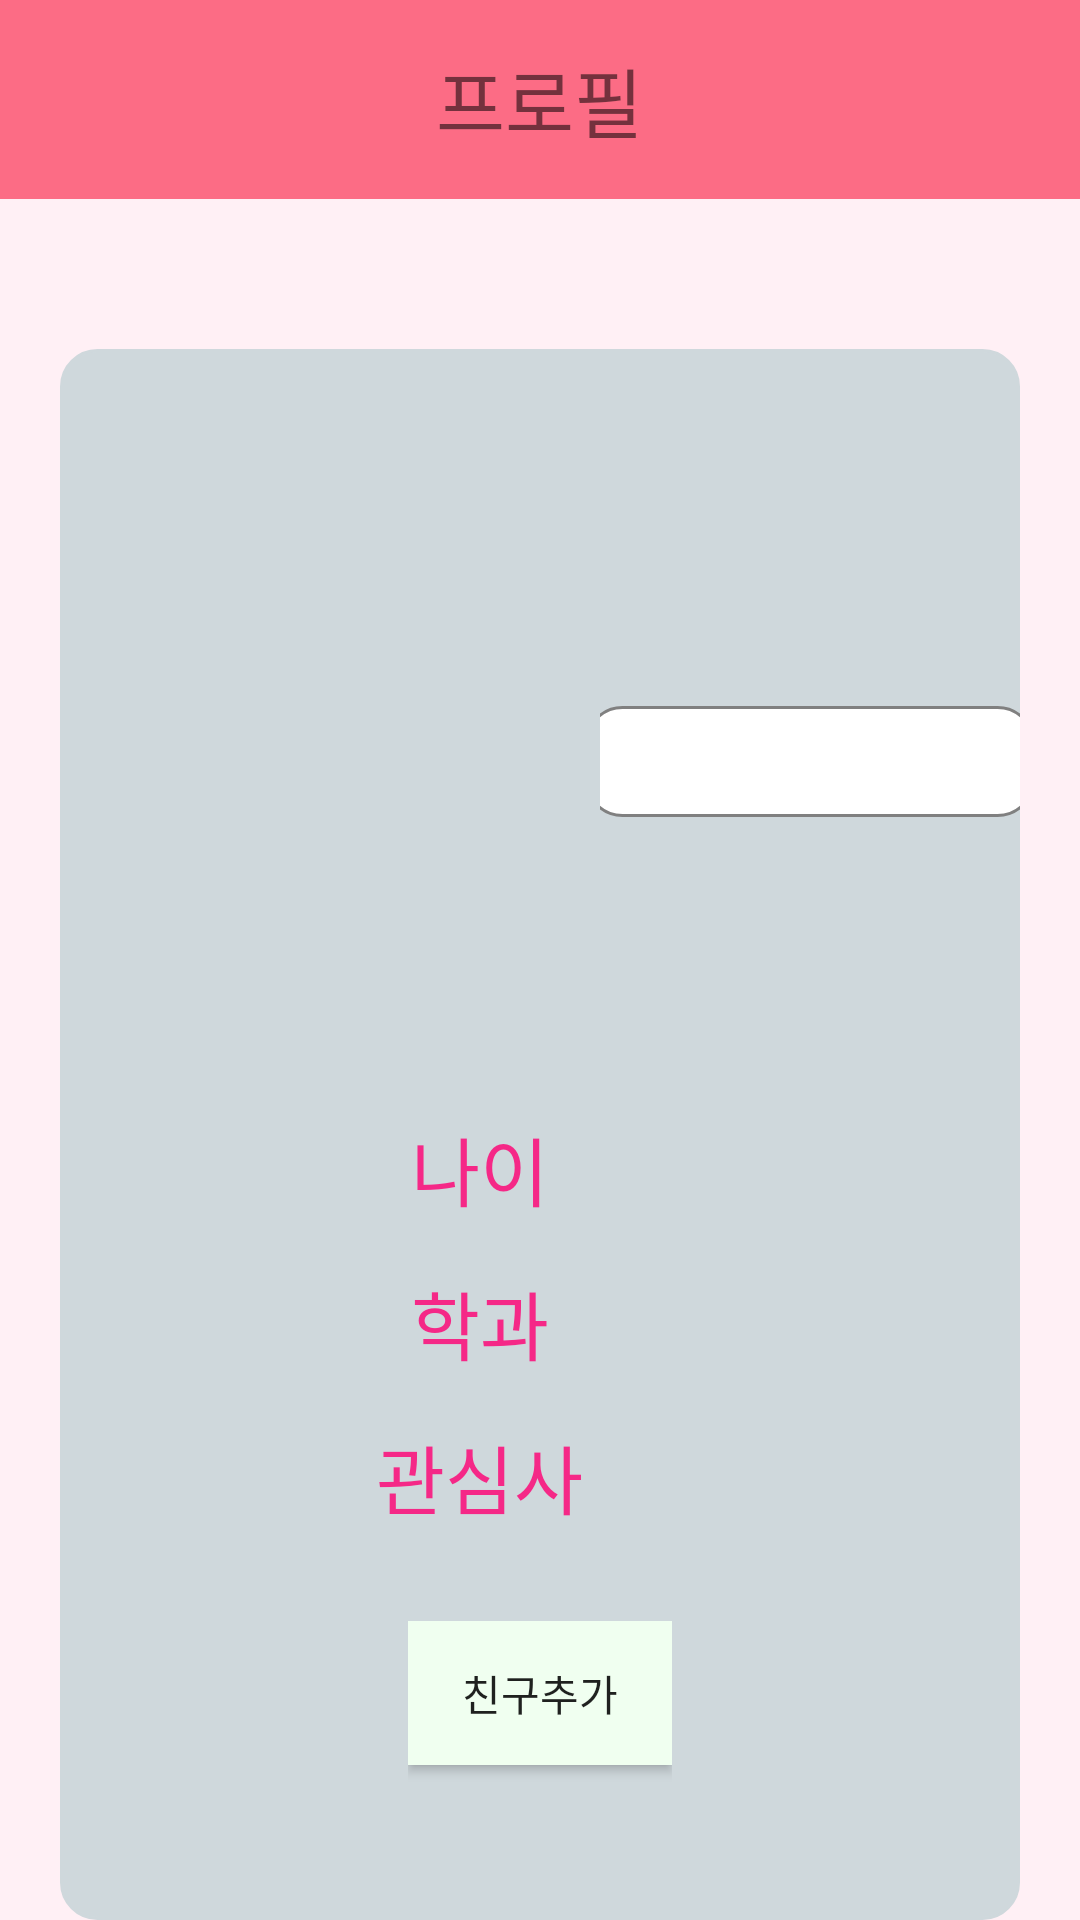

Produce the Android XML layout that renders to this screen, including the resource entries it uses.
<!-- AndroidManifest.xml: application theme AppTheme -->
<!-- res/layout/your_profil.xml -->
<?xml version="1.0" encoding="utf-8"?>
<LinearLayout xmlns:android="http://schemas.android.com/apk/res/android"
    android:layout_width="match_parent"
    android:layout_height="match_parent"
    android:orientation="vertical"
    android:background="#FFF0F5">

<LinearLayout
    android:layout_width="match_parent"
    android:layout_height="wrap_content"
    android:background="@color/watermelonPink"
    android:gravity="center">
        <TextView
            android:paddingTop="15dp"
            android:paddingBottom="15dp"
            android:layout_width="wrap_content"
            android:layout_height="wrap_content"
            android:layout_gravity="center"
            android:text="프로필"
            android:textSize="25dp"/>
</LinearLayout>
    <LinearLayout
        android:background="@drawable/box_contain"
        android:backgroundTint="#CFD8DC"
        android:layout_marginLeft="20dp"
        android:layout_marginRight="20dp"
        android:layout_marginTop="50dp"
        android:orientation="vertical"
        android:layout_width="match_parent"
        android:layout_height="wrap_content">
<LinearLayout
    android:paddingTop="10dp"
    android:paddingBottom="10dp"
    android:gravity="center"
    android:orientation="horizontal"
    android:layout_width="match_parent"
    android:layout_height="wrap_content"
    android:layout_marginTop="20dp">
    <ImageView
        android:id="@+id/your_image"
        android:layout_width="150dp"
        android:layout_height="150dp"
        android:background="@drawable/profile_person"
        android:layout_gravity="center" />
    <LinearLayout
        android:gravity="center"
        android:layout_marginLeft="30dp"
        android:orientation="vertical"
        android:layout_width="wrap_content"
        android:layout_height="wrap_content">
        <TextView
            android:id="@+id/your_name"
            android:layout_width="wrap_content"
            android:layout_height="wrap_content"
            android:textSize="30dp"
            android:layout_marginTop="10dp" />

        <TextView
            android:background="@drawable/box_contain"
            android:layout_marginTop="15dp"
            android:id="@+id/your_status"
            android:layout_width="150dp"
            android:textSize="20dp"
            android:gravity="center"
            android:paddingTop="5dp"
            android:paddingBottom="5dp"
            android:layout_height="wrap_content" />
    </LinearLayout>
    </LinearLayout>

    <LinearLayout
        android:layout_marginTop="65dp"
        android:layout_width="match_parent"
        android:layout_height="wrap_content"
        android:orientation="vertical"
        android:layout_marginBottom="20dp">
        <LinearLayout
            android:layout_gravity="center"
            android:layout_width="wrap_content"
            android:layout_height="wrap_content">
            <TextView
                android:layout_width="wrap_content"
                android:layout_height="wrap_content"
                android:gravity="center"
                android:layout_marginLeft="60dp"
                android:text="나이"
                android:textColor="@color/deepPink"
                android:textSize="25dp"/>
            <TextView
                android:id="@+id/your_age"
                android:layout_width="100dp"
                android:textSize="25dp"
                android:gravity="center"
                android:layout_height="wrap_content" />
        </LinearLayout>

            <LinearLayout
                android:layout_gravity="center"
                android:layout_marginTop="15dp"
                android:layout_width="wrap_content"
                android:layout_height="wrap_content">
                <TextView
                    android:layout_width="wrap_content"
                    android:layout_height="wrap_content"
                    android:gravity="center"
                    android:layout_marginLeft="60dp"
                    android:text="학과"
                    android:textColor="@color/deepPink"
                    android:textSize="25dp"/>
                <TextView
                    android:id="@+id/your_subject"
                    android:layout_width="100dp"
                    android:textSize="25dp"
                    android:gravity="center"
                    android:layout_height="wrap_content" />
            </LinearLayout>
            <LinearLayout
                android:layout_gravity="center"
                android:layout_marginTop="15dp"
                android:layout_width="wrap_content"
                android:layout_height="wrap_content">
                <TextView
                    android:layout_width="wrap_content"
                    android:layout_height="wrap_content"
                    android:gravity="center"
                    android:layout_marginLeft="60dp"
                    android:text="관심사"
                    android:textColor="@color/deepPink"
                    android:textSize="25dp"/>
                <TextView
                    android:id="@+id/your_interest"
                    android:layout_width="100dp"
                    android:textSize="25dp"
                    android:gravity="center"
                    android:layout_height="wrap_content" />
            </LinearLayout>
        <LinearLayout
            android:layout_marginTop="30dp"
            android:layout_width="wrap_content"
            android:layout_height="wrap_content"
            android:orientation="vertical"
            android:layout_gravity="center">
            <Button
                android:id="@+id/addFriendBtn"
                android:layout_width="wrap_content"
                android:layout_height="wrap_content"
                android:layout_gravity="center"
                android:background="#F0FFF0"
                android:text="친구추가"
                android:visibility="visible"/>
            <Button
                android:layout_gravity="center"
                android:layout_width="wrap_content"
                android:layout_height="wrap_content"
                android:text="대화하기"
                android:visibility="invisible"
                android:background="#F0FFF0"/>
        </LinearLayout>
    </LinearLayout>

    </LinearLayout>






</LinearLayout>
<!-- resources referenced by this layout -->
<resources>
  <color name="deepPink">#F52887</color>
  <color name="watermelonPink">#FC6C85</color>
  <!-- drawable box_contain (drawable) -->
  <?xml version="1.0" encoding="utf-8"?>
  <layer-list xmlns:android="http://schemas.android.com/apk/res/android" >
  
      <item>
  
          <shape android:shape="rectangle">
  
              <stroke android:width="1dp" android:color="#808080" />
  
              <solid android:color="#FFFFFF"/>
              <corners android:radius="12dp"/>
  
  
          </shape>
  
      </item>
  
  </layer-list>
  <style name="AppTheme" parent="Theme.AppCompat.Light.NoActionBar">
          <item name="colorPrimary">@color/colorPrimary</item>
          <item name="colorPrimaryDark">@color/colorPrimaryDark</item>
          <item name="colorAccent">@color/colorAccent</item>
          <item name="colorControlNormal">#ffffff</item>
      </style>
  <color name="colorPrimary">#3F51B5</color>
  <color name="colorPrimaryDark">#1A256A</color>
  <color name="colorAccent">#FF4081</color>
</resources>
